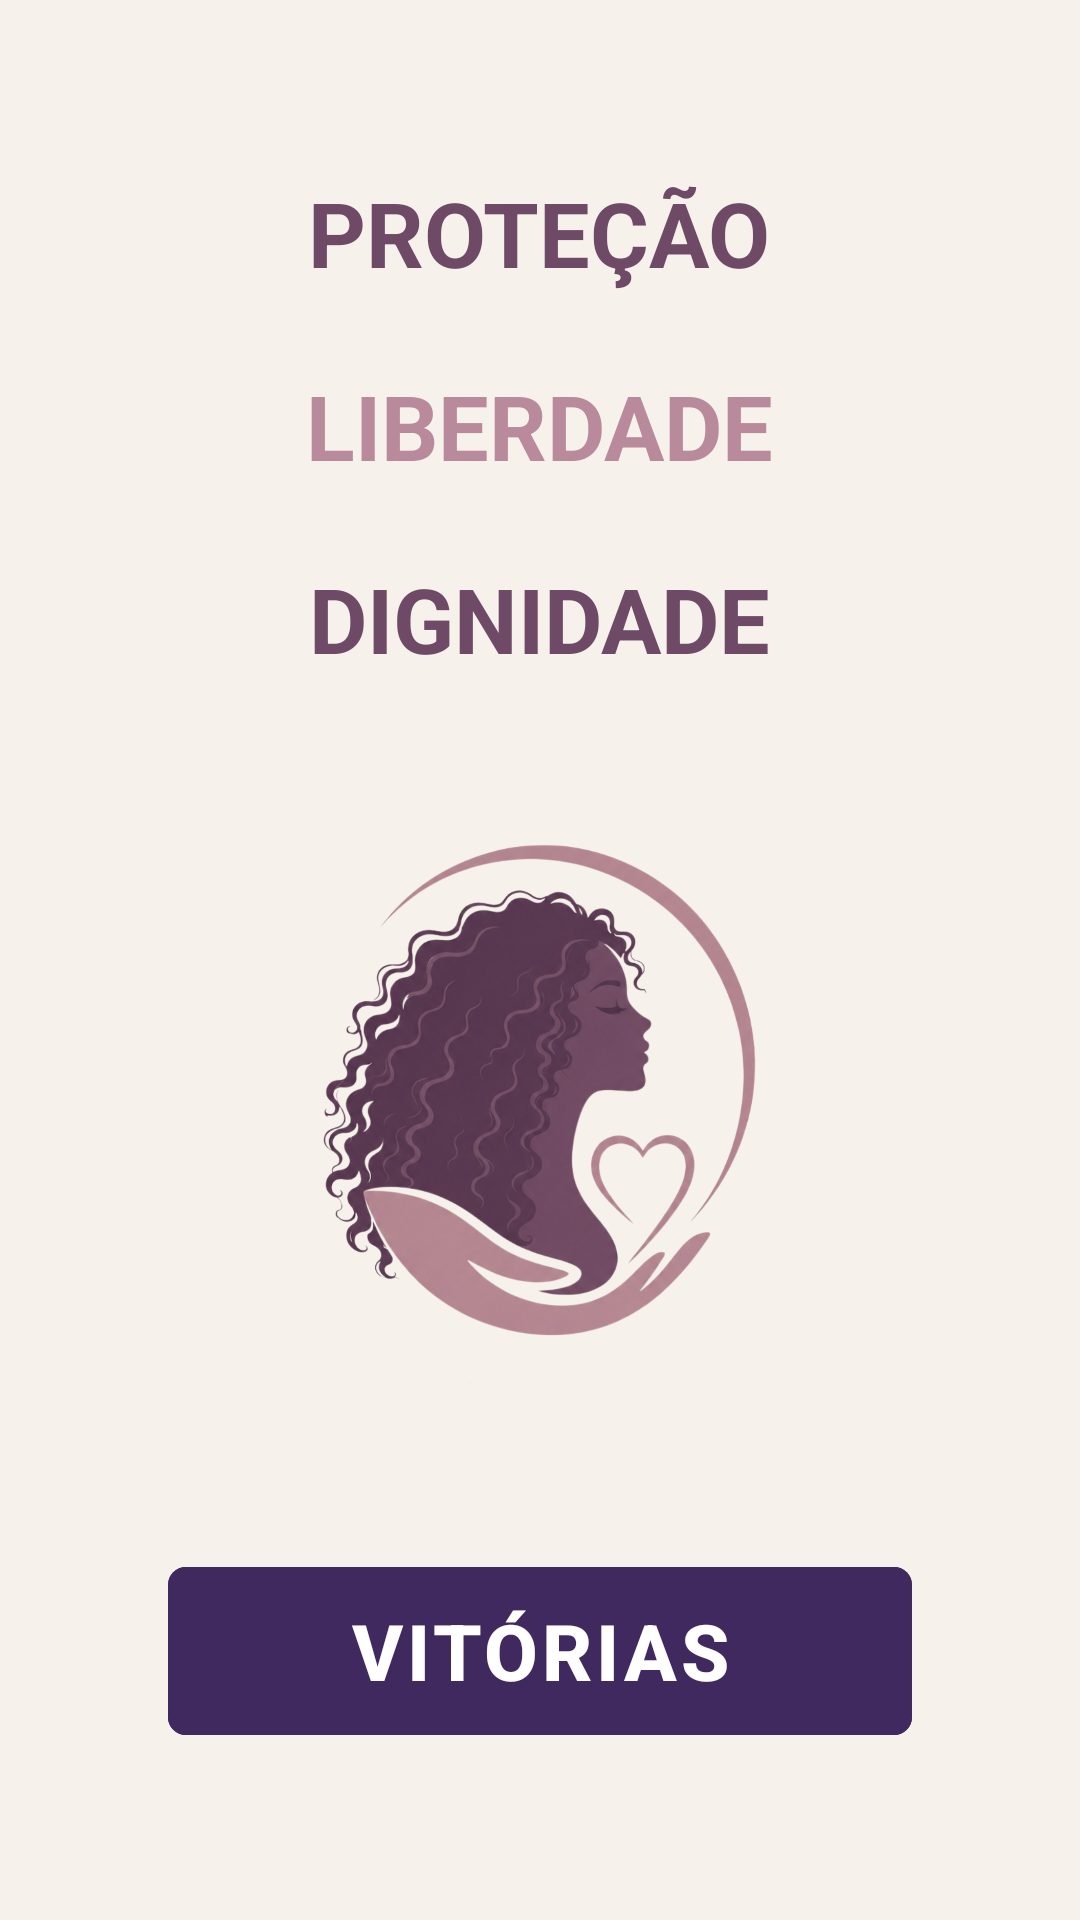

Write the Android layout XML for this screen, with the resource values it uses.
<!-- AndroidManifest.xml: application theme Theme.Vitorias -->
<!-- res/layout/activity_abertura.xml -->
<?xml version="1.0" encoding="utf-8"?>
<LinearLayout xmlns:android="http://schemas.android.com/apk/res/android"
    xmlns:app="http://schemas.android.com/apk/res-auto"
    android:id="@+id/main"
    android:layout_width="match_parent"
    android:layout_height="match_parent"
    android:background="@color/vitorias_fundo"
    android:gravity="center"
    android:orientation="vertical"
    android:padding="32dp">

    
    <TextView
        android:layout_width="wrap_content"
        android:layout_height="wrap_content"
        android:text="@string/abertura_protecao"
        android:textColor="@color/vitorias_malva_escuro"
        android:textSize="30sp"
        android:textStyle="bold" />

    <TextView
        android:layout_width="wrap_content"
        android:layout_height="wrap_content"
        android:layout_marginTop="24dp"
        android:text="@string/abertura_liberdade"
        android:textColor="@color/vitorias_malva_claro"
        android:textSize="30sp"
        android:textStyle="bold" />

    <TextView
        android:layout_width="wrap_content"
        android:layout_height="wrap_content"
        android:layout_marginTop="24dp"
        android:text="@string/abertura_dignidade"
        android:textColor="@color/vitorias_malva_escuro"
        android:textSize="30sp"
        android:textStyle="bold" />

    
    <ImageView
        android:layout_width="220dp"
        android:layout_height="220dp"
        android:layout_marginTop="32dp"
        android:contentDescription="@null"
        android:src="@drawable/logo" />

    
    <com.google.android.material.button.MaterialButton
        android:id="@+id/btnEntrar"
        android:layout_width="match_parent"
        android:layout_height="64dp"
        android:layout_marginHorizontal="24dp"
        android:layout_marginTop="40dp"
        android:backgroundTint="@color/vitorias_roxo"
        android:letterSpacing="0.05"
        android:text="@string/abertura_entrar"
        android:textAllCaps="false"
        android:textColor="@android:color/white"
        android:textSize="26sp"
        android:textStyle="bold"
        app:cornerRadius="6dp" />

</LinearLayout>
<!-- resources referenced by this layout -->
<resources>
  <color name="vitorias_fundo">#F7F1EC</color>
  <color name="vitorias_malva_claro">#B98A9C</color>
  <color name="vitorias_malva_escuro">#6E4A66</color>
  <color name="vitorias_roxo">#40295F</color>
  <!-- drawable logo: png bitmap (drawable, 608735 bytes) -->
  <string name="abertura_dignidade">DIGNIDADE</string>
  <string name="abertura_entrar">VITÓRIAS</string>
  <string name="abertura_liberdade">LIBERDADE</string>
  <string name="abertura_protecao">PROTEÇÃO</string>
  <style name="Theme.Vitorias" parent="Base.Theme.Vitorias" />
  <style name="Base.Theme.Vitorias" parent="Theme.Material3.DayNight.NoActionBar">
          
          
      </style>
</resources>
